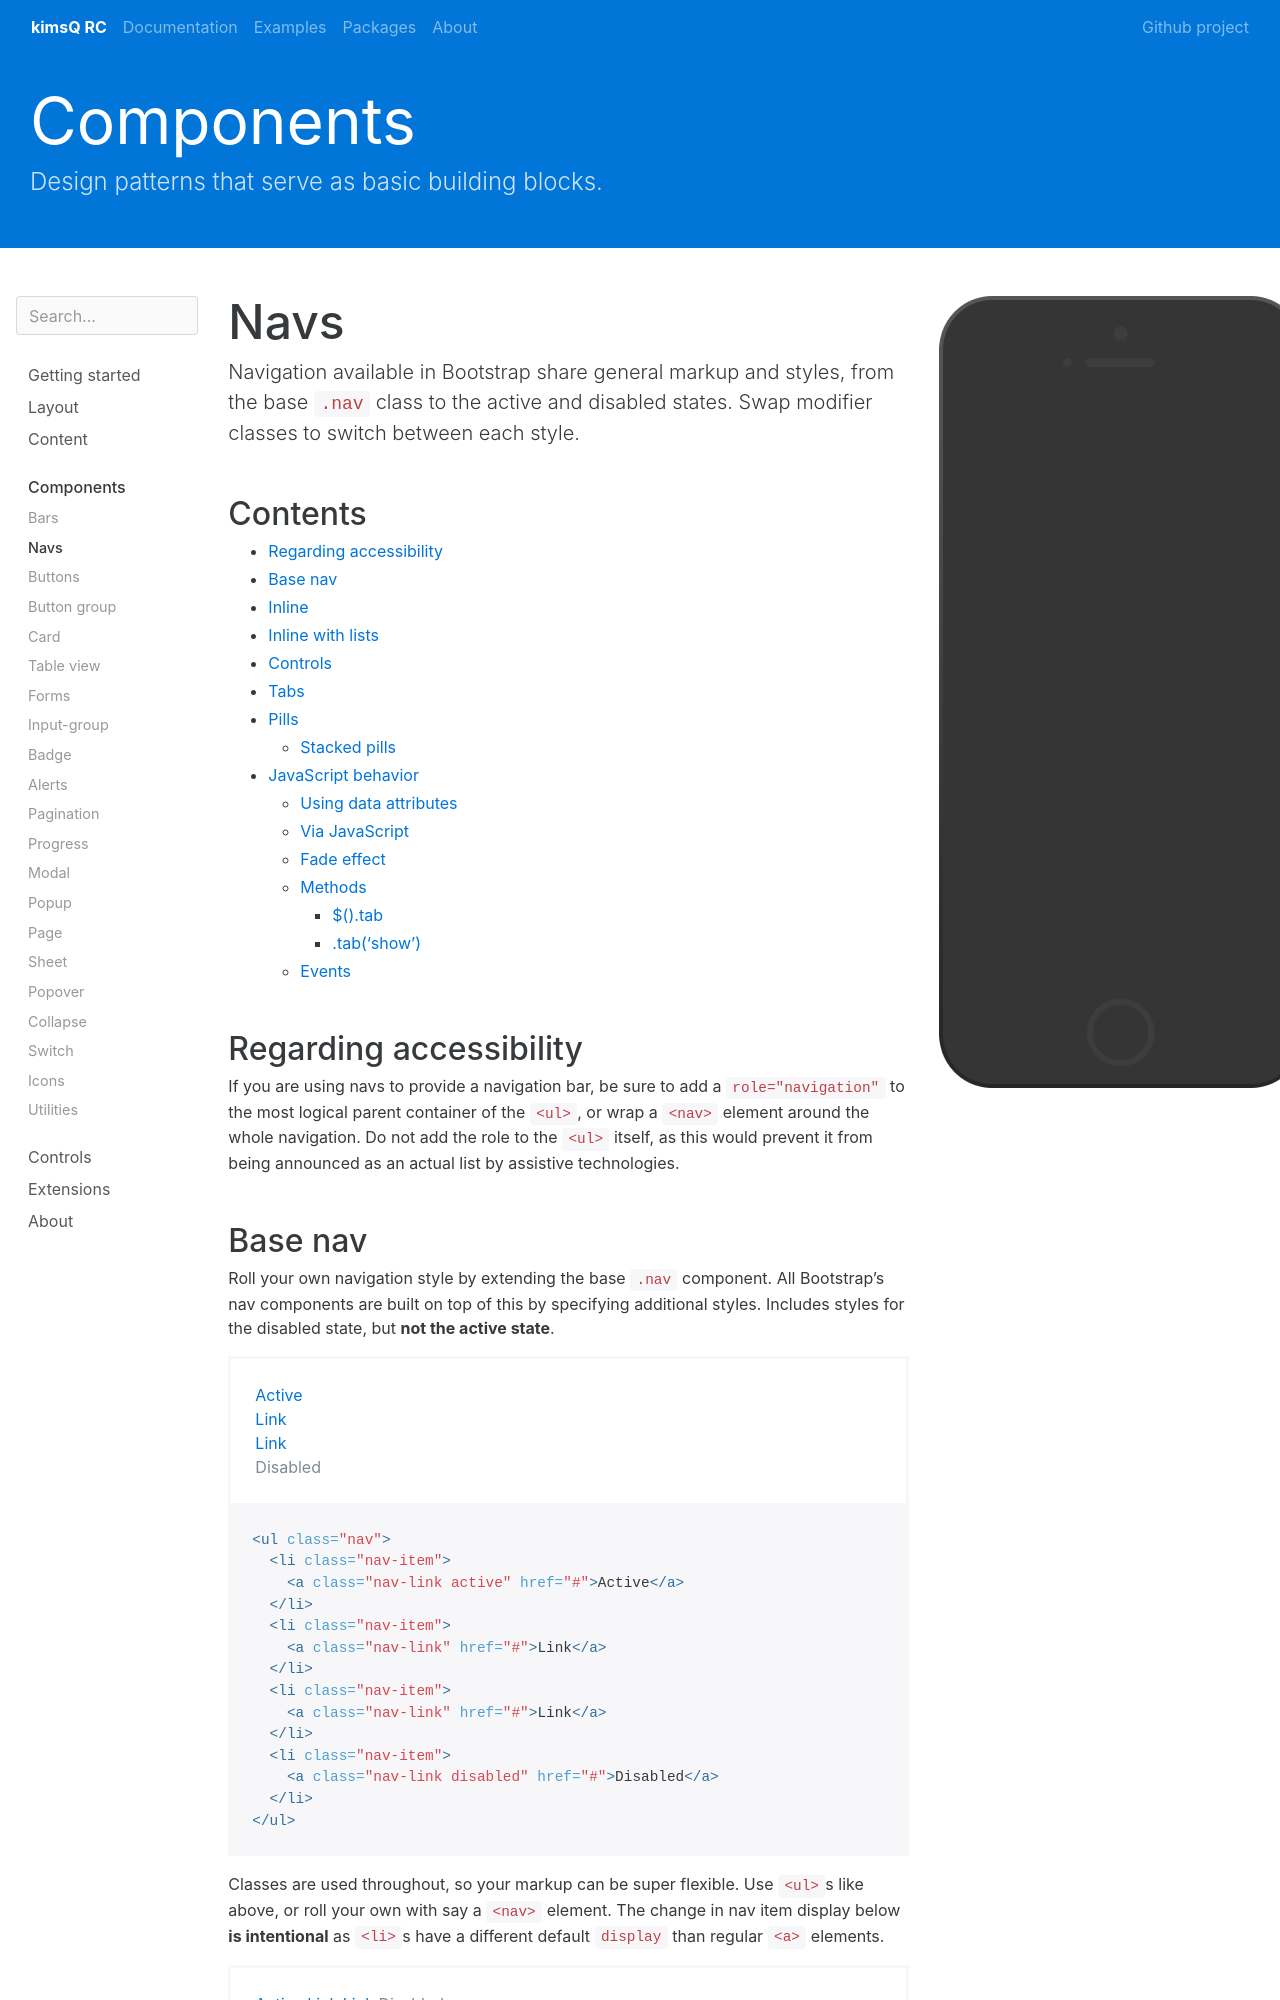

repository: kimsQ/rc · page: components/navs/index.html · generator: jekyll

---
layout: preview
preview: navs
title: Navs
group: components
---

Navigation available in Bootstrap share general markup and styles, from the base `.nav` class to the active and disabled states. Swap modifier classes to switch between each style.

## Contents

* Will be replaced with the ToC, excluding the "Contents" header
{:toc}

## Regarding accessibility

If you are using navs to provide a navigation bar, be sure to add a `role="navigation"` to the most logical parent container of the `<ul>`, or wrap a `<nav>` element around the whole navigation. Do not add the role to the `<ul>` itself, as this would prevent it from being announced as an actual list by assistive technologies.

## Base nav

Roll your own navigation style by extending the base `.nav` component. All Bootstrap's nav components are built on top of this by specifying additional styles. Includes styles for the disabled state, but **not the active state**.

{% example html %}
<ul class="nav">
  <li class="nav-item">
    <a class="nav-link active" href="#">Active</a>
  </li>
  <li class="nav-item">
    <a class="nav-link" href="#">Link</a>
  </li>
  <li class="nav-item">
    <a class="nav-link" href="#">Link</a>
  </li>
  <li class="nav-item">
    <a class="nav-link disabled" href="#">Disabled</a>
  </li>
</ul>
{% endexample %}

Classes are used throughout, so your markup can be super flexible. Use `<ul>`s like above, or roll your own with say a `<nav>` element. The change in nav item display below **is intentional** as `<li>`s have a different default `display` than regular `<a>` elements.

{% example html %}
<nav class="nav">
  <a class="nav-link active" href="#">Active</a>
  <a class="nav-link" href="#">Link</a>
  <a class="nav-link" href="#">Link</a>
  <a class="nav-link disabled" href="#">Disabled</a>
</nav>
{% endexample %}

## Inline

Space out nav links in a horizontal band with `.nav-inline`. Longer series of links will wrap to a new line.
 bar 영역 내부에서 사용될때 양쪽 정열 `Justified` 이 적용됨.
{% example html %}
<nav class="nav nav-inline">
  <a class="nav-link active" href="#">Active</a>
  <a class="nav-link" href="#">Link</a>
  <a class="nav-link" href="#">Link</a>
  <a class="nav-link disabled" href="#">Disabled</a>
</nav>
{% endexample %}
